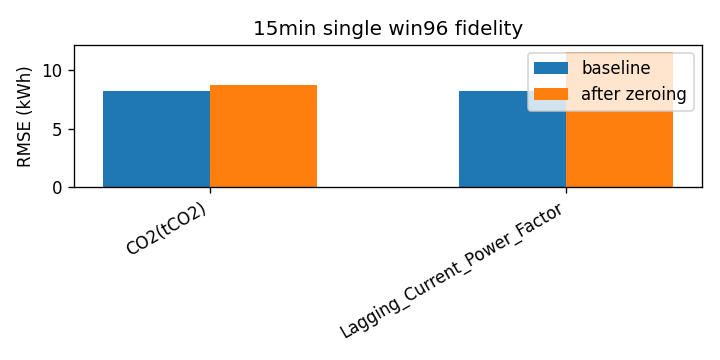

The table this chart was drawn from, first rows:
attr, baseline_rmse, rmse_zero, delta
CO2(tCO2), 8.187, 8.698, 0.5105
Lagging_Current_Power_Factor, 8.187, 11.55, 3.363
